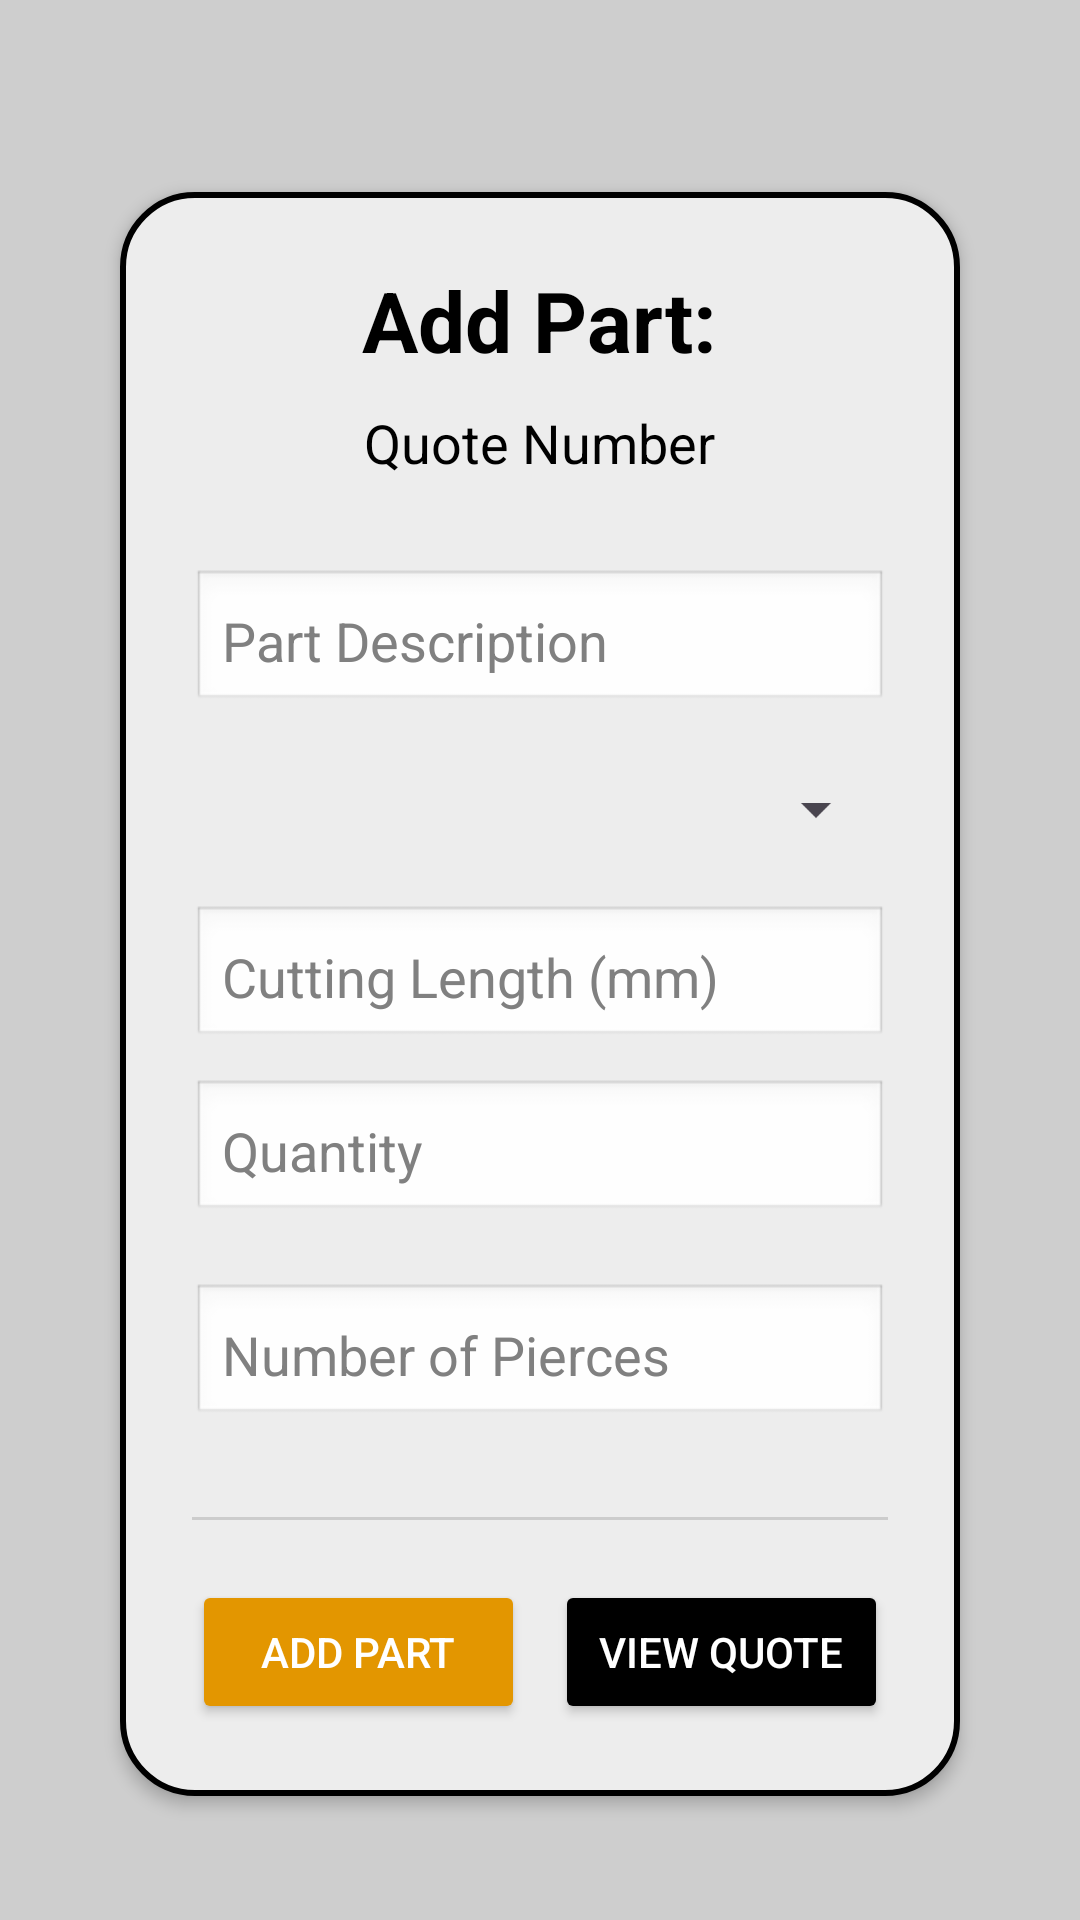

Write the Android layout XML for this screen, with the resource values it uses.
<!-- AndroidManifest.xml: application theme Theme.QuotationFrontendApp -->
<!-- res/layout/activity_add_part.xml -->
<?xml version="1.0" encoding="utf-8"?>
<ScrollView xmlns:android="http://schemas.android.com/apk/res/android"
    android:layout_width="match_parent"
    android:layout_height="match_parent"
    android:background="#CECECE"
    android:padding="24dp">

    <LinearLayout
        android:layout_width="match_parent"
        android:layout_height="wrap_content"
        android:orientation="vertical"
        android:gravity="center_horizontal">

        
        <LinearLayout
            android:layout_width="match_parent"
            android:layout_height="wrap_content"
            android:layout_marginHorizontal="16dp"
            android:layout_marginTop="40dp"
            android:layout_marginBottom="24dp"
            android:background="@drawable/rounded_box"
            android:backgroundTintMode="src_in"
            android:elevation="3dp"
            android:gravity="center_horizontal"
            android:orientation="vertical"
            android:padding="24dp">

            
            <TextView
                android:id="@+id/tvAddPartTitle"
                android:layout_width="wrap_content"
                android:layout_height="wrap_content"
                android:layout_marginBottom="10dp"
                android:text="Add Part:"
                android:textColor="#000000"
                android:textSize="28sp"
                android:textStyle="bold" />

            <TextView
                android:id="@+id/tvQuoteNumber"
                android:layout_width="wrap_content"
                android:layout_height="wrap_content"
                android:layout_marginBottom="30dp"
                android:text="Quote Number"
                android:textColor="#000000"
                android:textSize="18sp" />

            
            <EditText
                android:id="@+id/etPartDescription"
                android:layout_width="match_parent"
                android:layout_height="wrap_content"
                android:layout_marginBottom="20dp"
                android:background="@android:drawable/edit_text"
                android:hint="Part Description"
                android:inputType="text"
                android:padding="10dp"
                android:textColor="#000000"
                android:textColorHint="#808080" />

            
            <Spinner
                android:id="@+id/spMaterialCode"
                android:layout_width="match_parent"
                android:layout_height="wrap_content"
                android:layout_marginBottom="20dp" />

            
            <EditText
                android:id="@+id/etCuttingLength"
                android:layout_width="match_parent"
                android:layout_height="wrap_content"
                android:layout_marginBottom="10dp"
                android:background="@android:drawable/edit_text"
                android:hint="Cutting Length (mm)"
                android:inputType="numberDecimal"
                android:padding="10dp"
                android:textColor="#000000"
                android:textColorHint="#808080" />

            
            <EditText
                android:id="@+id/etQuantity"
                android:layout_width="match_parent"
                android:layout_height="wrap_content"
                android:layout_marginBottom="20dp"
                android:background="@android:drawable/edit_text"
                android:hint="Quantity"
                android:inputType="number"
                android:padding="10dp"
                android:textColor="#000000"
                android:textColorHint="#808080" />

            
            <EditText
                android:id="@+id/etNumPierces"
                android:layout_width="match_parent"
                android:layout_height="wrap_content"
                android:layout_marginBottom="30dp"
                android:background="@android:drawable/edit_text"
                android:hint="Number of Pierces"
                android:inputType="number"
                android:padding="10dp"
                android:textColor="#000000"
                android:textColorHint="#808080" />

            
            <View
                android:layout_width="match_parent"
                android:layout_height="1dp"
                android:layout_marginBottom="20dp"
                android:background="#CCCCCC" />

            
            <LinearLayout
                android:layout_width="match_parent"
                android:layout_height="wrap_content"
                android:orientation="horizontal"
                android:gravity="center"
                android:weightSum="2">

                <Button
                    android:id="@+id/btnAddPart"
                    android:layout_width="0dp"
                    android:layout_weight="1"
                    android:layout_height="wrap_content"
                    android:layout_marginEnd="5dp"
                    android:backgroundTint="#E39600"
                    android:text="Add Part"
                    android:textColor="#FFFFFF" />

                <Button
                    android:id="@+id/btnViewQuote"
                    android:layout_width="0dp"
                    android:layout_weight="1"
                    android:layout_height="wrap_content"
                    android:layout_marginStart="5dp"
                    android:backgroundTint="#000000"
                    android:text="View Quote"
                    android:textColor="#FFFFFF" />
            </LinearLayout>
        </LinearLayout>
    </LinearLayout>
</ScrollView>
<!-- resources referenced by this layout -->
<resources>
  <!-- drawable rounded_box (drawable) -->
  <shape xmlns:android="http://schemas.android.com/apk/res/android"
      android:shape="rectangle">
      <solid android:color="#EDEDED"/>
      <stroke android:color="#000000" android:width="2dp"/>
      <corners android:radius="24dp"/>
  </shape>
  <style name="Theme.QuotationFrontendApp" parent="Base.Theme.QuotationFrontendApp" />
  <style name="Base.Theme.QuotationFrontendApp" parent="Theme.Material3.DayNight.NoActionBar">
          
          
      </style>
</resources>
